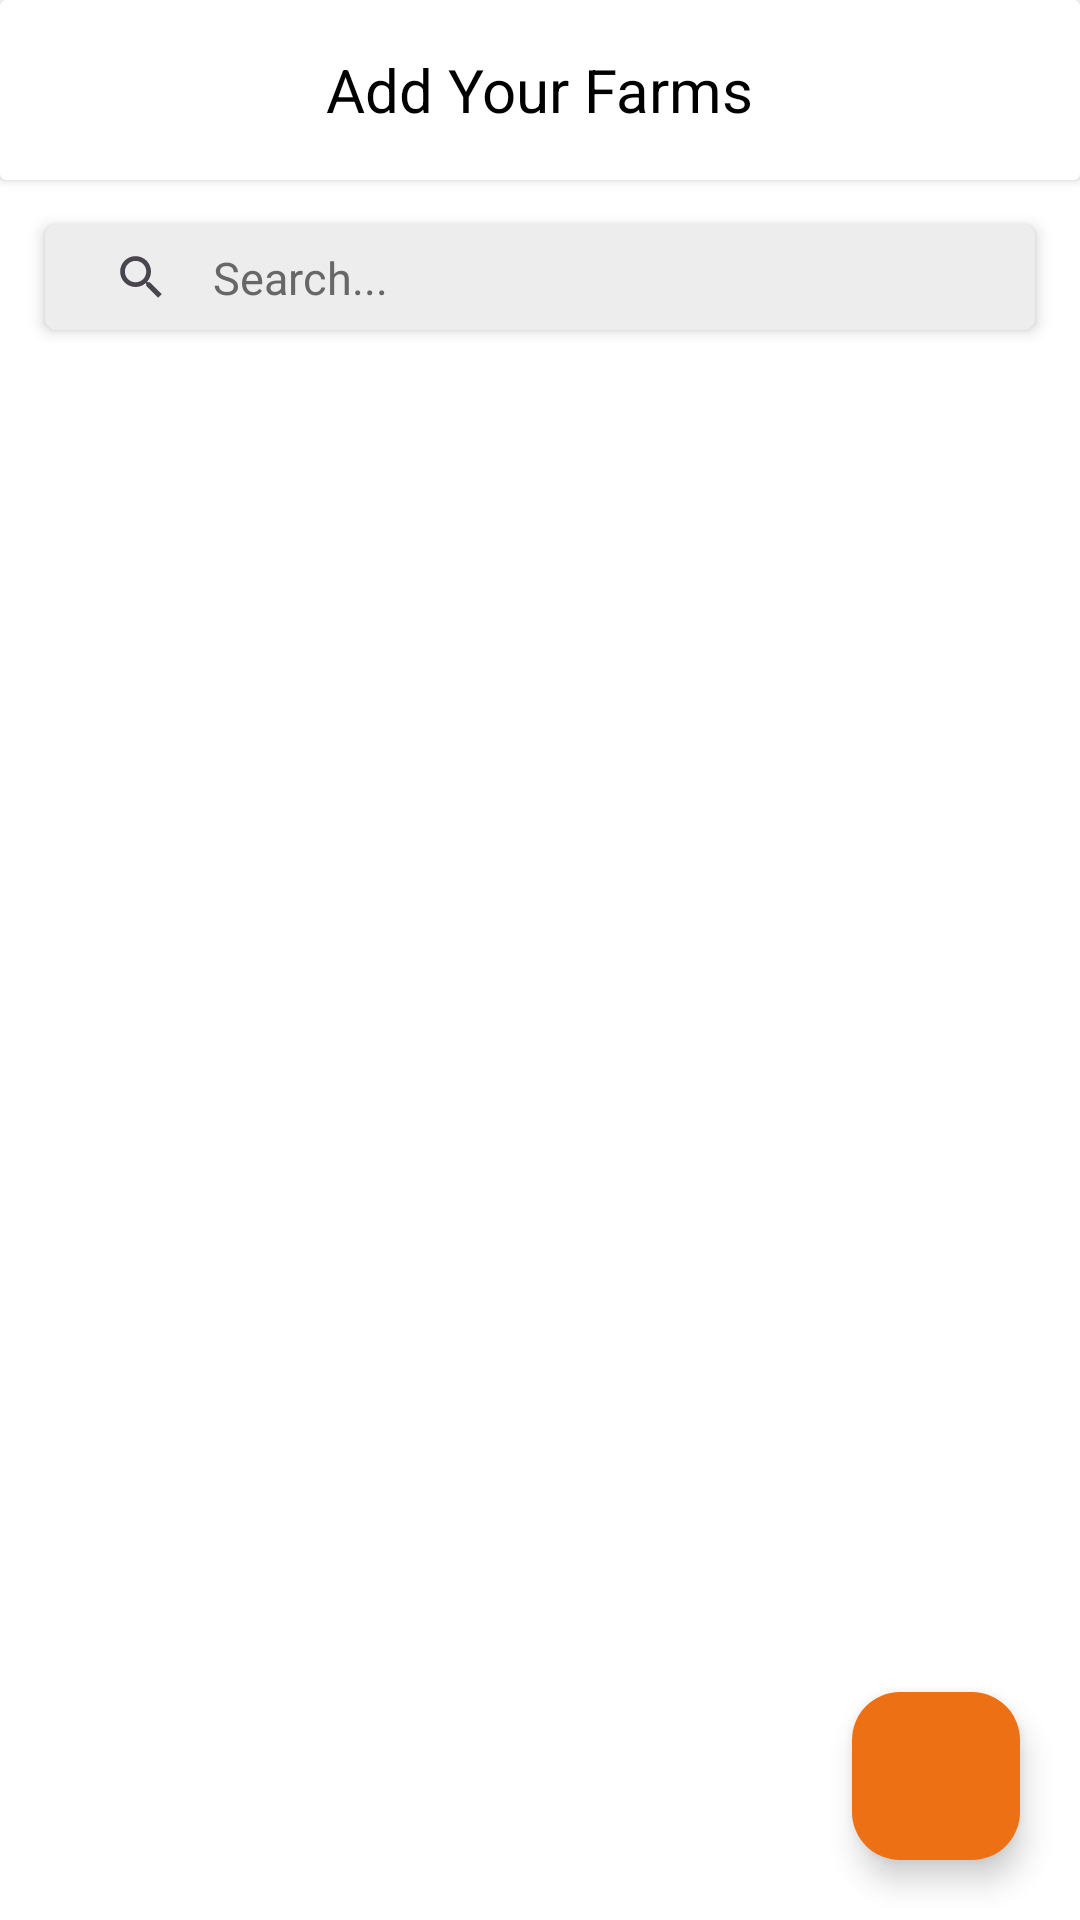

Reconstruct the res/layout file that produces this screen, plus the resources it refers to.
<!-- AndroidManifest.xml: application theme Theme.WellnessVet -->
<!-- res/layout/activity_user_add_farm.xml -->
<?xml version="1.0" encoding="utf-8"?>
<RelativeLayout xmlns:android="http://schemas.android.com/apk/res/android"
    xmlns:tools="http://schemas.android.com/tools"
    xmlns:app="http://schemas.android.com/apk/res-auto"
    android:id="@+id/main"
    android:layout_width="match_parent"
    android:background="@color/white"
    android:layout_height="match_parent"
    tools:context=".activities.user.UserAddFarmActivity">

    <androidx.cardview.widget.CardView
        android:id="@+id/headerLayout"
        android:layout_width="match_parent"
        android:layout_height="60dp"
        android:backgroundTint="@color/white">

        <RelativeLayout
            android:layout_width="match_parent"
            android:layout_height="match_parent">

            
            <TextView
                android:layout_width="wrap_content"
                android:layout_height="wrap_content"
                android:layout_centerInParent="true"
                android:text="@string/add_your_farms"
                android:textColor="@color/black"
                android:textSize="20sp" />

        </RelativeLayout>

    </androidx.cardview.widget.CardView>

    <ScrollView
        android:layout_width="match_parent"
        android:layout_height="match_parent"
        android:layout_below="@id/headerLayout"
        android:background="@color/white"
        android:fillViewport="true">

        <RelativeLayout
            android:layout_width="match_parent"
            android:layout_height="match_parent"
            android:background="@color/white"
            tools:ignore="ScrollViewSize">


            <androidx.appcompat.widget.SearchView
                android:id="@+id/searchView"
                android:layout_width="match_parent"
                android:layout_height="35dp"
                android:layout_marginStart="15dp"
                android:layout_marginTop="15dp"
                android:layout_marginEnd="15dp"
                android:layout_marginBottom="5dp"
                android:background="@drawable/fragment_search_view_bg"
                android:elevation="3dp"
                android:paddingTop="8dp"
                android:paddingBottom="8dp"
                android:theme="@style/search_view_style"
                app:iconifiedByDefault="false"
                app:queryBackground="@color/transparent"
                app:queryHint="@string/search" />

            <androidx.recyclerview.widget.RecyclerView
                android:id="@+id/recyclerView"
                android:layout_width="match_parent"
                android:layout_height="match_parent"
                android:layout_below="@id/searchView"
                app:layoutManager="androidx.recyclerview.widget.LinearLayoutManager" />


        </RelativeLayout>

    </ScrollView>

    <com.google.android.material.floatingactionbutton.FloatingActionButton
        android:id="@+id/addFarmsBtn"
        android:layout_width="wrap_content"
        android:layout_height="wrap_content"
        android:layout_alignParentEnd="true"
        android:layout_alignParentBottom="true"
        android:layout_marginEnd="20dp"
        android:layout_marginBottom="20dp"
        android:backgroundTint="@color/orange"
        android:src="@drawable/baseline_add_24"
        app:tint="@color/white"
        tools:ignore="ContentDescription" />

</RelativeLayout>
<!-- resources referenced by this layout -->
<resources>
  <color name="black">#FF000000</color>
  <color name="orange">#ED7014</color>
  <color name="white">#FFFFFFFF</color>
  <!-- drawable fragment_search_view_bg (drawable) -->
  <?xml version="1.0" encoding="utf-8"?>
  <shape xmlns:android="http://schemas.android.com/apk/res/android"
      android:shape="rectangle">
  
      <solid android:color="@color/lighter_grey" />
  
      <corners android:radius="4dp" />
  
  </shape>
  <string name="add_your_farms">Add Your Farms</string>
  <string name="search">Search...</string>
  <style name="search_view_style">
          <item name="android:textColorHint">@color/hint_color</item>
          <item name="android:editTextColor">@color/black</item>
          <item name="android:colorControlNormal">@color/hint_color</item>
          <item name="android:textCursorDrawable">@drawable/cursor_shape</item>
          <item name="android:textSize">15sp</item>
      </style>
  <style name="Theme.WellnessVet" parent="Base.Theme.WellnessVet" />
  <color name="lighter_grey">#EDEDED</color>
  <color name="hint_color">#676767</color>
  <!-- drawable cursor_shape (drawable) -->
  <?xml version="1.0" encoding="utf-8"?>
  <shape xmlns:android="http://schemas.android.com/apk/res/android">
      <size android:width="2dp" />
      <solid android:color="@color/hint_color"/>
  </shape>
  <style name="Base.Theme.WellnessVet" parent="Theme.Material3.DayNight.NoActionBar">
          
          <item name="colorPrimary">@color/dark_navy_blue</item>
          <item name="android:windowDisablePreview">true</item>
  
          <item name="materialAlertDialogTheme">@style/ThemeOverlay.App.MaterialAlertDialog</item>
  
          <item name="chipStyle">@style/Widget.App.Chip</item>
  
      </style>
  <color name="dark_navy_blue">#000435</color>
  <style name="ThemeOverlay.App.MaterialAlertDialog" parent="ThemeOverlay.Material3.MaterialAlertDialog">
          <item name="colorPrimary">@color/dark_navy_blue</item>
          <item name="colorSecondary">@color/dark_navy_blue</item>
          <item name="colorSurface">@color/white</item>
          <item name="colorOnSurface">@color/white</item>
          <item name="alertDialogStyle">@style/MaterialAlertDialog.App</item>
          <item name="materialAlertDialogBodyTextStyle">@style/MaterialAlertDialog.Material3.Body.Text</item>
          <item name="buttonBarPositiveButtonStyle">@style/Widget.App.Button</item>
          <item name="buttonBarNegativeButtonStyle">@style/Widget.App.Button</item>
      </style>
  <style name="Widget.App.Chip" parent="Widget.Material3.MaterialTimePicker.Display">
          <item name="android:textColor">@color/dark_navy_blue</item>
      </style>
  <style name="MaterialAlertDialog.App" parent="MaterialAlertDialog.Material3">
          <item name="shapeAppearance">@style/ShapeAppearance.App.MediumComponent</item>
          <item name="shapeAppearanceOverlay">@null</item>
      </style>
  <style name="MaterialAlertDialog.Material3.Body.Text" parent="MaterialAlertDialog.Material3.Body.Text" tools:ignore="ResourceCycle">
          <item name="android:textColor">@color/black</item>
      </style>
  <style name="Widget.App.Button" parent="Widget.Material3.Button.TextButton.Dialog">
          <item name="android:textColor">@color/dark_navy_blue</item>
      </style>
  <style name="ShapeAppearance.App.MediumComponent" parent="ShapeAppearance.Material3.MediumComponent">
          <item name="cornerFamily">rounded</item>
          <item name="cornerSize">8dp</item>
      </style>
</resources>
